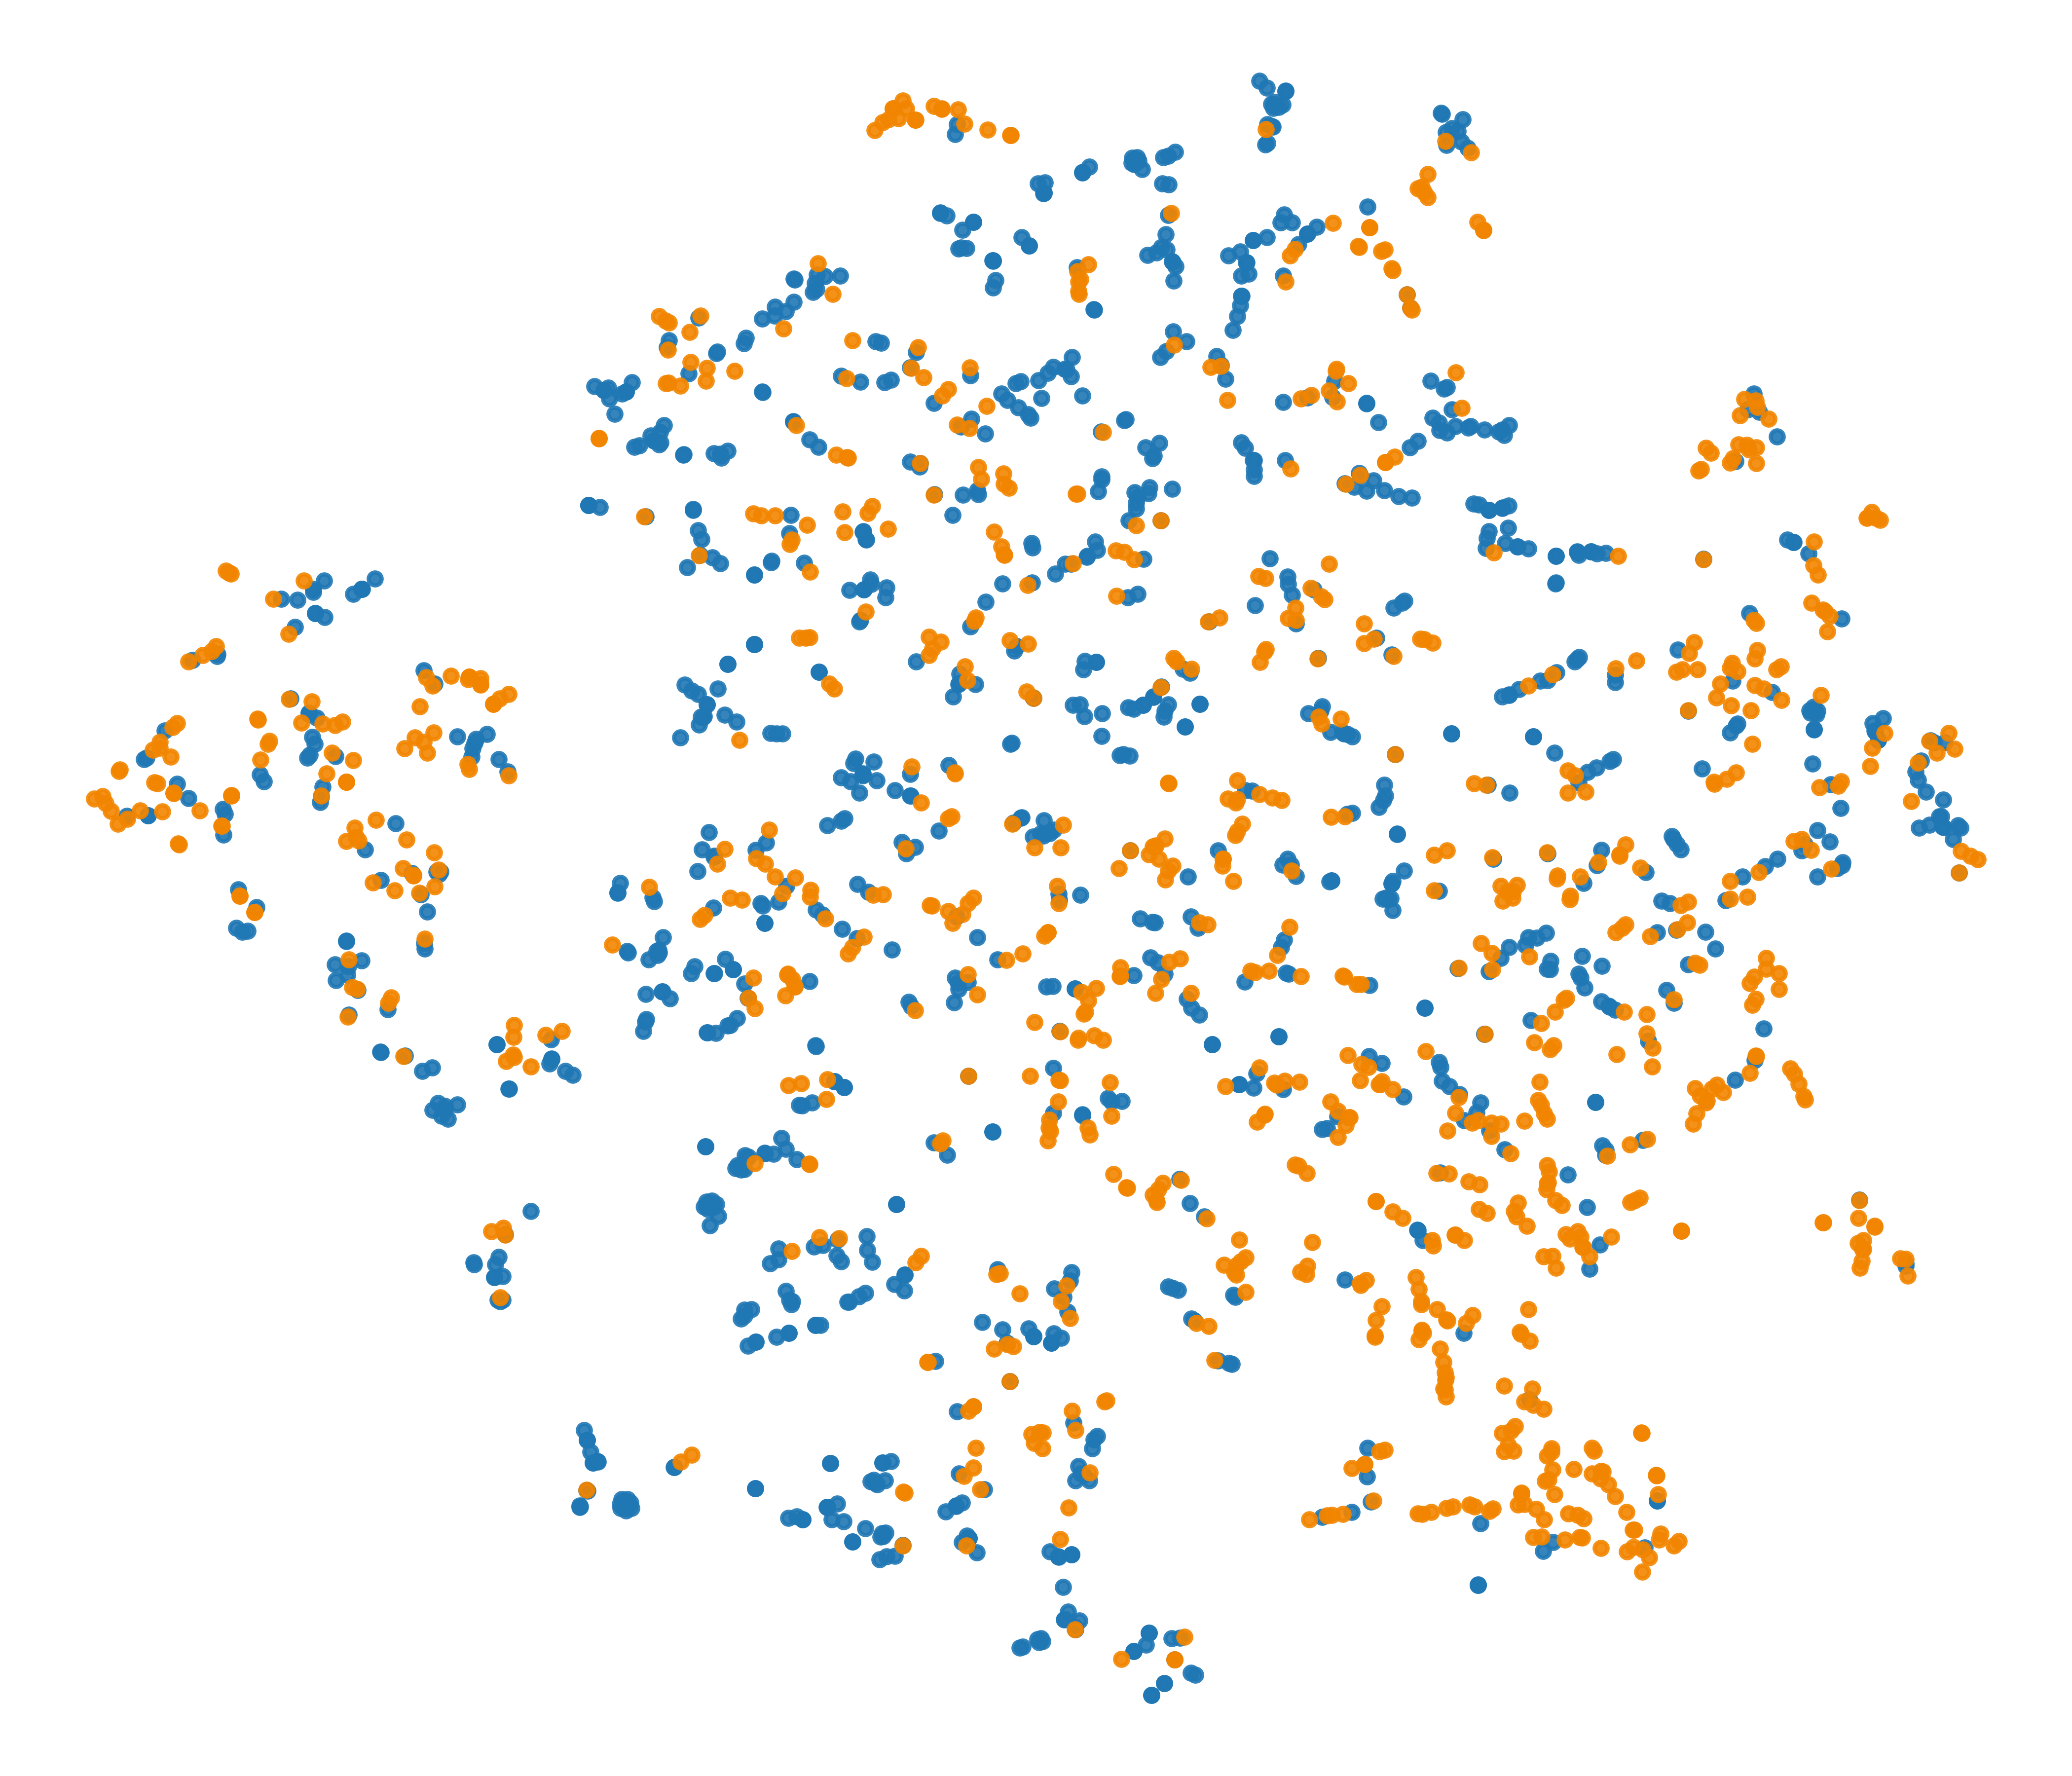

Data behind this chart, as committed beside it:
x, y, label
-72.42, 15.98, 0
29.23, -35.6, 1
2.018, 15.35, 0
-85, 10.29, 0
-34.24, 39.76, 0
31.41, -30.72, 1
28.37, -50.47, 1
30.53, -61.5, 1
-7.542, 16.02, 1
11.64, 60.02, 0
44.13, -5.746, 1
-39.29, -12.87, 0
-1.042, -22.46, 0
12.11, 27.7, 1
-23.65, -42.01, 0
28.56, 1.375, 1
-20.97, -66.78, 0
68.8, -39.5, 1
12.7, 69.22, 0
-52.89, -15.43, 1
60.11, 29.92, 0
-2.085, 19.48, 0
37.62, -9.266, 0
11.96, -24.71, 1
53.27, 12.7, 0
28.52, -43.72, 1
-24.43, 56.59, 0
51.12, -6.459, 0
1.946, 66.83, 0
33.54, -56.39, 1
37.31, -24.45, 1
15.61, 59.63, 0
14.26, 44.45, 0
33.97, 16.32, 0
15.7, -20.88, 1
-55.84, 17.31, 1
40.57, -11.81, 0
-7.013, -54.52, 1
-13.53, 19.02, 1
-31.88, -13.82, 1
-5.994, -45.94, 0
31.73, 60.98, 1
-25.15, -62.94, 0
53.29, -1.601, 1
-9.41, 3.909, 1
-5.841, -23.86, 0
-22.43, 8.669, 0
-53.69, -35.55, 1
-21.74, -59.28, 0
53.76, 38.74, 0
17.58, 25.76, 1
-64.59, -17.99, 0
-3.282, 66.53, 0
-61.56, 12.21, 1
-43.65, -1.783, 0
37.96, -60.52, 1
-46.41, 34.56, 0
64.47, -33.95, 1
11.53, 7.102, 0
10.54, -38.14, 1
... 1,940 more rows
